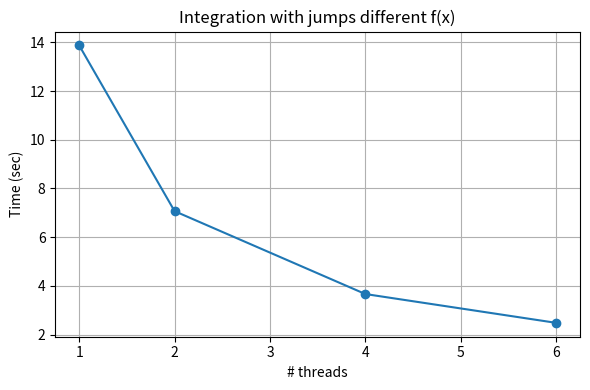

Source code (Python):
import matplotlib.pyplot as plt

threads = [1, 2, 4, 6]
mean_times_jumps_fx = [13.87676, 7.06789, 3.66302, 2.47942]

plt.figure(figsize=(6, 4))
plt.plot(threads, mean_times_jumps_fx, marker='o')

plt.title('Integration with jumps different f(x)')
plt.xlabel('# threads')
plt.ylabel('Time (sec)')
plt.grid(True)

plt.tight_layout()
plt.savefig('integration_with_jumps_modified_fx_times.png', dpi=200)
plt.show()
